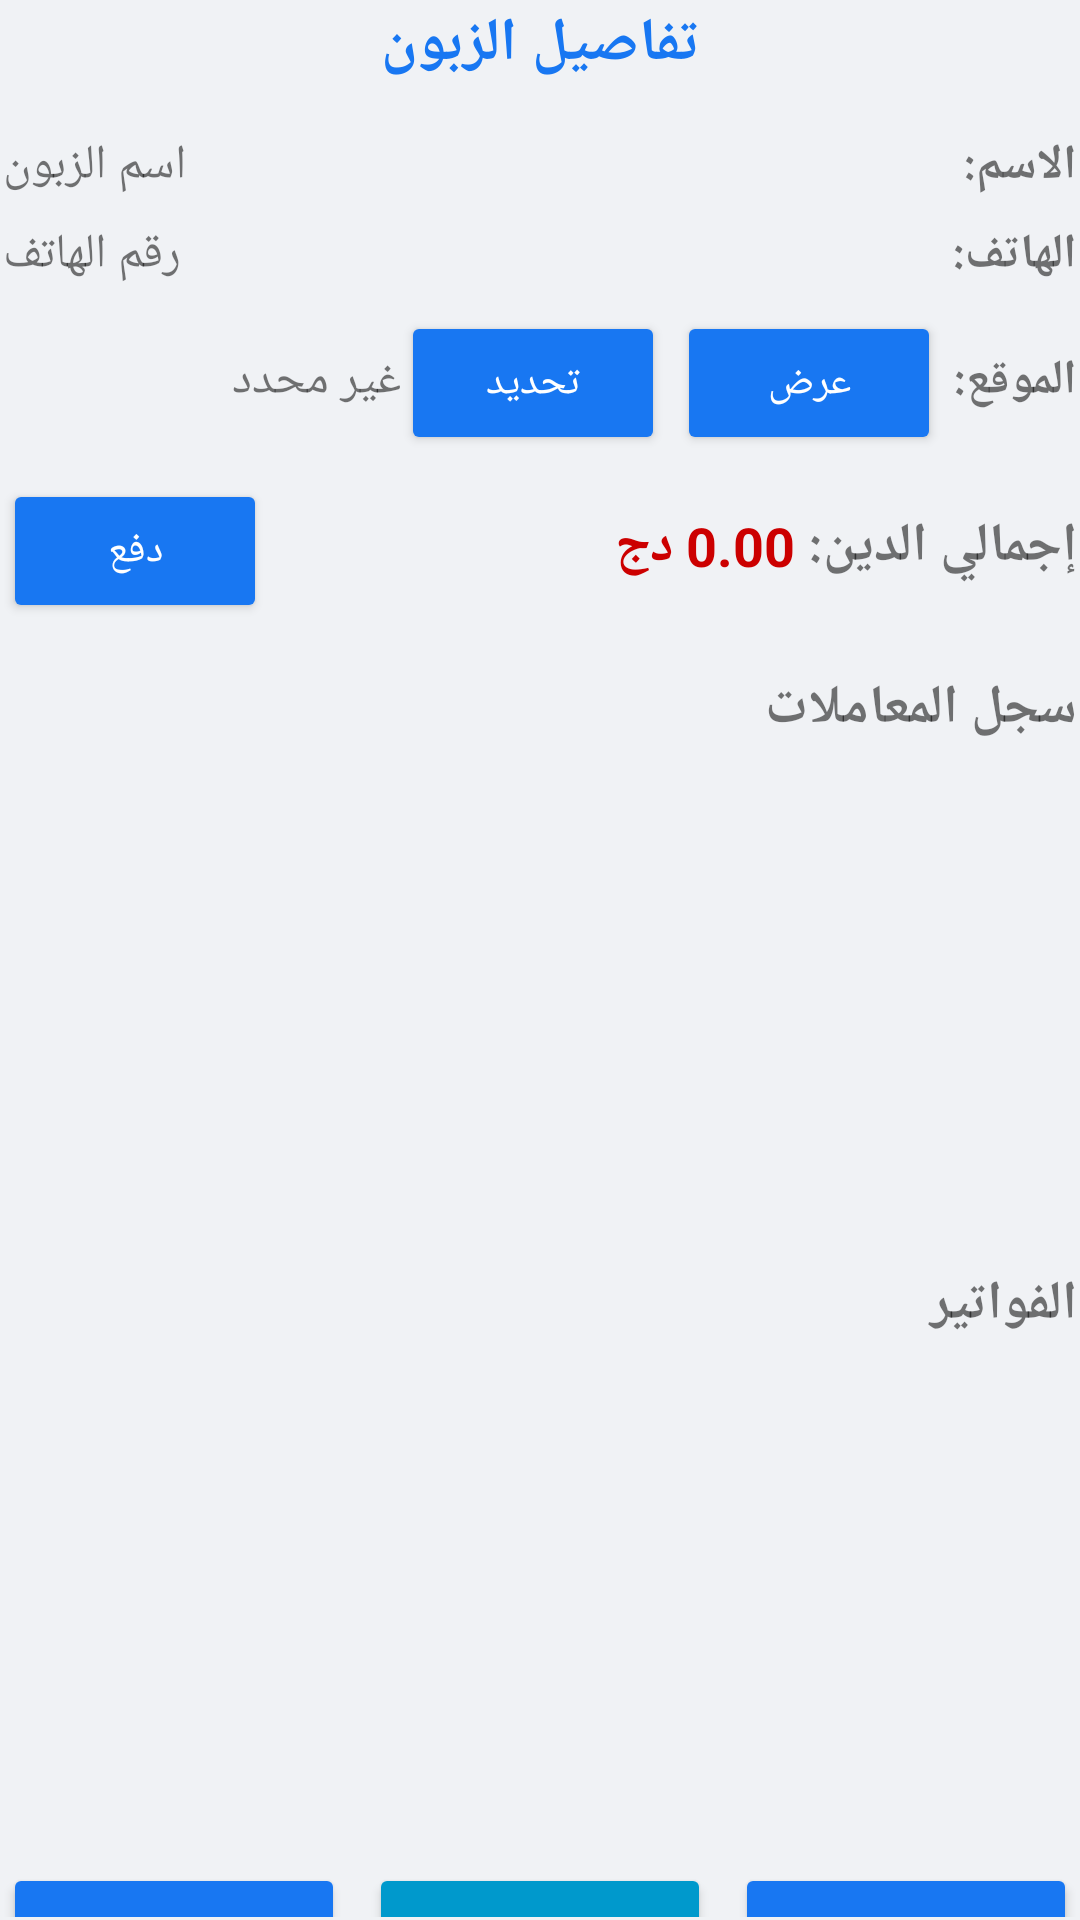

Android layout source for this screen:
<!-- AndroidManifest.xml: application theme AppTheme.Facebook -->
<!-- res/layout/dialog_customer_details.xml -->
<?xml version="1.0" encoding="utf-8"?>
<LinearLayout xmlns:android="http://schemas.android.com/apk/res/android"
    android:layout_width="match_parent"
    android:layout_height="wrap_content"
    android:orientation="vertical"
    android:padding="1dp">

    <TextView
        android:layout_width="match_parent"
        android:layout_height="wrap_content"
        android:text="تفاصيل الزبون"
        android:textSize="20sp"
        android:textStyle="bold"
        android:textColor="@color/colorPrimary"
        android:gravity="center"
        android:layout_marginBottom="16dp" />

    <LinearLayout
        android:layout_width="match_parent"
        android:layout_height="wrap_content"
        android:orientation="horizontal"
        android:layout_marginBottom="8dp">

        <TextView
            android:id="@+id/customerNameTextView"
            android:layout_width="wrap_content"
            android:layout_height="wrap_content"
            android:text="اسم الزبون"
            android:textSize="16sp" />
        <TextView
            android:layout_width="match_parent"
            android:layout_height="wrap_content"
            android:text="الاسم: "
            android:textSize="16sp"
            android:textStyle="bold" />

    </LinearLayout>

    <LinearLayout
        android:layout_width="match_parent"
        android:layout_height="wrap_content"
        android:orientation="horizontal"
        android:layout_marginBottom="8dp">
        <TextView
            android:id="@+id/customerPhoneTextView"
            android:layout_width="wrap_content"
            android:layout_height="wrap_content"
            android:text="رقم الهاتف"
            android:textSize="16sp" />
        <TextView
            android:layout_width="match_parent"
            android:layout_height="wrap_content"
            android:text="الهاتف: "
            android:textSize="16sp"
            android:textStyle="bold" />
    </LinearLayout>

    <LinearLayout
        android:layout_width="match_parent"
        android:layout_height="wrap_content"
        android:orientation="horizontal"
        android:layout_marginBottom="8dp">

        <TextView
            android:id="@+id/tv_customer_location"
            android:layout_width="0dp"
            android:layout_height="wrap_content"
            android:layout_weight="1"
            android:text="غير محدد"
            android:textSize="16sp" />

        <Button
            android:id="@+id/btn_set_location"
            android:layout_width="wrap_content"
            android:layout_height="wrap_content"
            android:text="تحديد"
            android:textColor="@color/colorWhite"
            android:backgroundTint="@color/colorAccent"
            android:layout_marginEnd="4dp" />

        <Button
            android:id="@+id/btn_show_location_on_map"
            android:layout_width="wrap_content"
            android:layout_height="wrap_content"
            android:text="عرض"
            android:textColor="@color/colorWhite"
            android:backgroundTint="@color/colorPrimary" />
        
        <TextView
            android:layout_width="wrap_content"
            android:layout_height="wrap_content"
            android:text="الموقع: "
            android:textSize="16sp"
            android:textStyle="bold" />
    </LinearLayout>

    <LinearLayout
        android:layout_width="match_parent"
        android:layout_height="wrap_content"
        android:orientation="horizontal"
        android:layout_marginBottom="16dp">

        <Button
            android:id="@+id/addPaymentButton"
            android:layout_width="wrap_content"
            android:layout_height="wrap_content"
            android:text="دفع"
            android:textColor="@color/colorWhite"
            android:backgroundTint="@color/colorAccent" />

        <TextView
            android:id="@+id/totalDebtTextView"
            android:layout_width="0dp"
            android:layout_height="wrap_content"
            android:layout_weight="1"
            android:text="0.00 دج"
            android:textColor="@android:color/holo_red_dark"
            android:textSize="18sp"
            android:textStyle="bold" />

        <TextView
            android:layout_width="wrap_content"
            android:layout_height="wrap_content"
            android:text="إجمالي الدين: "
            android:textSize="18sp"
            android:textStyle="bold" />
    </LinearLayout>

    <TextView
        android:layout_width="match_parent"
        android:layout_height="wrap_content"
        android:text="سجل المعاملات"
        android:textSize="18sp"
        android:textStyle="bold"
        android:layout_marginBottom="8dp" />

    <androidx.recyclerview.widget.RecyclerView
        android:id="@+id/debtsRecyclerView"
        android:layout_width="match_parent"
        android:layout_height="150dp"
        android:layout_marginBottom="16dp" />

    <TextView
        android:layout_width="match_parent"
        android:layout_height="wrap_content"
        android:text="الفواتير"
        android:textSize="18sp"
        android:textStyle="bold"
        android:layout_marginBottom="8dp" />

    <androidx.recyclerview.widget.RecyclerView
        android:id="@+id/invoicesRecyclerView"
        android:layout_width="match_parent"
        android:layout_height="150dp"
        android:layout_marginBottom="16dp" />

    
    <LinearLayout
        android:layout_width="match_parent"
        android:layout_height="48dp"
        android:layout_marginBottom="4dp"
        android:orientation="horizontal">

        <Button
            android:id="@+id/selectCustomerButton"
            android:layout_width="0dp"
            android:layout_height="wrap_content"
            android:layout_weight="1"
            android:layout_marginEnd="4dp"
            android:backgroundTint="@color/colorAccent"
            android:text="اختيار للفاتورة"
            android:textColor="@color/colorWhite"
            android:textSize="12sp" />

        <Button
            android:id="@+id/editCustomerButton"
            android:layout_width="0dp"
            android:layout_height="wrap_content"
            android:layout_weight="1"
            android:layout_marginStart="4dp"
            android:layout_marginEnd="4dp"
            android:backgroundTint="@android:color/holo_blue_dark"
            android:text="✏️ تحرير"
            android:textColor="@color/colorWhite"
            android:textSize="12sp" />

        <Button
            android:id="@+id/generateQRButton"
            android:layout_width="0dp"
            android:layout_height="wrap_content"
            android:layout_weight="1"
            android:layout_marginStart="4dp"
            android:backgroundTint="@color/colorPrimary"
            android:text="QR Code"
            android:textColor="@color/colorWhite"
            android:textSize="12sp" />

    </LinearLayout>

    
    <LinearLayout
        android:layout_width="match_parent"
        android:layout_height="48dp"
        android:layout_marginBottom="8dp"
        android:orientation="horizontal">

        <Button
            android:id="@+id/deleteCustomerButton"
            android:layout_width="0dp"
            android:layout_height="wrap_content"
            android:layout_weight="1"
            android:layout_marginEnd="4dp"
            android:backgroundTint="@android:color/holo_red_dark"
            android:text="🗑️ حذف العميل"
            android:textColor="@color/colorWhite"
            android:textSize="12sp" />

        <Button
            android:id="@+id/closeButton"
            android:layout_width="0dp"
            android:layout_height="wrap_content"
            android:layout_weight="1"
            android:layout_marginStart="4dp"
            android:backgroundTint="@color/colorPrimary"
            android:text="إغلاق"
            android:textColor="@color/colorWhite"
            android:textSize="12sp" />

    </LinearLayout>
</LinearLayout>
<!-- resources referenced by this layout -->
<resources>
  <color name="colorAccent">#1877F2</color>
  <color name="colorPrimary">#1877F2</color>
  <color name="colorWhite">#FFFFFF</color>
  <style name="AppTheme.Facebook" parent="Theme.AppCompat.Light.NoActionBar">
          <item name="colorPrimary">@color/colorPrimary</item>
          <item name="colorPrimaryDark">@color/colorPrimaryDark</item>
          <item name="colorAccent">@color/colorAccent</item>
          <item name="android:windowBackground">@color/colorBackground</item>
          <item name="android:textColorPrimary">@color/colorText</item>
          <item name="android:textColorSecondary">@color/colorSecondaryText</item>
          <item name="android:statusBarColor">@color/colorPrimary</item>
      </style>
  <color name="colorPrimaryDark">#166FE5</color>
  <color name="colorBackground">#F0F2F5</color>
  <color name="colorText">#050505</color>
  <color name="colorSecondaryText">#65676B</color>
</resources>
